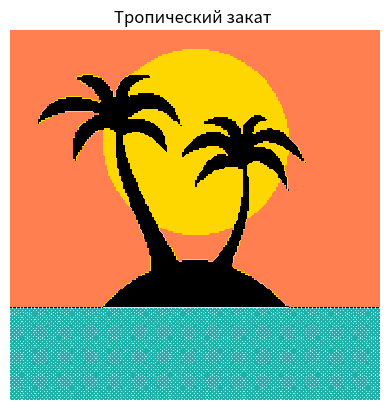

Write Python code to recreate this figure.
import numpy as np
import matplotlib.pyplot as plt
from matplotlib.colors import ListedColormap
from collections import deque
import math


# Функция рисования окружности Брезенхама
def draw_circle(image: np.ndarray, x_center: int, y_center: int, radius: int, color: int):
    x = radius
    y = 0
    d = 3 - 2*radius
    while x > y:
        if x_center + x < image.shape[1] and y_center + y < image.shape[0]:
            image[y_center + y][x_center + x] = color
        if x_center - x >= 0 and y_center + y < image.shape[0]:
            image[y_center + y][x_center - x] = color
        if x_center + y < image.shape[1] and y_center + x < image.shape[0]:
            image[y_center + x][x_center + y] = color
        if x_center - y >= 0 and y_center + x < image.shape[0]:
            image[y_center + x][x_center - y] = color
        if x_center + x < image.shape[1] and y_center - y >= 0:
            image[y_center - y][x_center + x] = color
        if x_center - x >= 0 and y_center - y >= 0:
            image[y_center - y][x_center - x] = color
        if x_center + y < image.shape[1] and y_center - x >= 0:
            image[y_center - x][x_center + y] = color
        if x_center - y >= 0 and y_center - x >= 0:
            image[y_center - x][x_center - y] = color
        if d <= 0:
            d += 4*y + 6
        else:
            d += 4 * (y-x) + 10
            x -= 1
        y += 1


# Функция для рисования линии по естественному алгоритму
def draw_line(image: np.ndarray, x0: int, y0: int, x1: int, y1: int, color: int):
    if abs(x1 - x0) < abs(y1 - y0):
        if y0 > y1:
            x0, x1 = x1, x0
            y0, y1 = y1, y0
        a = (x1 - x0) / (y1 - y0)
        b = x0 - a * y0
        for y in range(y0, y1 + 1):
            x = int(a * y + b)
            if 0 <= x < image.shape[1] and 0 <= y < image.shape[0]:
                image[y,x] = color
    else:
        if x0 > x1:
            x0, x1 = x1, x0
            y0, y1 = y1, y0
        a = (y1 - y0) / (x1 - x0)
        b = y0 - a * x0
        for x in range(x0, x1 + 1):
            y = int(a * x + b)
            if 0 <= x < image.shape[1] and 0 <= y < image.shape[0]:
                image[y,x] = color


# Функция для заполнения области узором
def fill_with_pattern(image: np.ndarray, top_left_x: int, top_left_y: int, bottom_right_x: int, bottom_right_y: int, pattern: np.ndarray):
    pattern_width = pattern.shape[0]
    pattern_height = pattern.shape[1]
    for y in range(top_left_y, bottom_right_y + 1):
        for x in range(top_left_x, bottom_right_x + 1):
            if 0 <= x < image.shape[1] and 0 <= y < image.shape[0]:
                image[y,x] = pattern[x % pattern_width][y % pattern_height]


# Параметрическое построение кривых Безье
def bezier_curve(image, control_points, color):
    num_points = 100
    n = len(control_points)
    t = np.linspace(0, 1, num_points)
    Bx = np.zeros(num_points)
    By = np.zeros(num_points)
    for i in range(n):
        binomial_coeff = math.comb(n-1, i)
        Bx += binomial_coeff * (t ** i) * ((1-t) ** (n-1-i)) * control_points[i][0]
        By += binomial_coeff * (t ** i) * ((1-t) ** (n-1-i)) * control_points[i][1]
    for i in range(num_points):
            x = int(Bx[i])
            y = int(By[i])
            if 0 <= x < w and 0 <= y < h:
                image[y, x] = color


# Функция для закраски области "короедом" с помощью стека
def flood_fill1(image, x, y, contour_color, fill_color):
    stack = deque([(x, y)])
    while stack:
        x, y = stack.pop()
        if (0<x<image.shape[1])&(0<y<image.shape[0]):
            if (image[y, x]!=fill_color)&(image[y, x]!=contour_color):
                image[y, x] = fill_color
                if (image[y, x + 1] != fill_color) & (image[y, x + 1] != contour_color):
                    stack.append((x + 1, y))
                if (image[y, x - 1] != fill_color) & (image[y, x - 1] != contour_color):
                    stack.append((x - 1, y))
                if (image[y + 1, x] != fill_color) & (image[y + 1,x] != contour_color):
                    stack.append((x, y + 1))
                if (image[y - 1, x] != fill_color) & (image[y - 1,x] != contour_color):
                    stack.append((x, y - 1))


# Определение размера рисунка
w = 200
h = 200
# Определение цветовой карты для отображения результата
cmap = ListedColormap(['coral', 'gold', 'black', 'paleturquoise', 'lightseagreen'])
# Создание изображения
image = np.zeros((h, w), dtype=int)
# Параметры окружности
x_center = w // 2
y_center = 3 * h // 10
radius = 50

# Рисунок
draw_circle(image, x_center, y_center, radius, 1)
flood_fill1(image, x_center, y_center, 1, 1)
draw_line(image, 0, h // 2 + h // 4, w - 1, h // 2 + h // 4, 4)
draw_line(image, w - 1, h // 2 + h // 4, w - 1, h, 4)
draw_line(image, w - 1, h - 1, 0, h - 1, 4)
draw_line(image, 0, h, 0, h // 2 + h // 4, 4)

pattern = np.array([
    [4, 3],
    [3, 4]
])
transposed_pattern = pattern.transpose()


def fill_polygon_with_pattern(image: np.ndarray, vertices: np.ndarray, pattern: np.ndarray):
    min_y = int(np.min(vertices[:, 1]))
    max_y = int(np.max(vertices[:, 1]))
    pattern_height, pattern_width = pattern.shape
    for y in range(min_y, max_y + 1):
        intersections = []
        for i in range(len(vertices)):
            p1 = vertices[i]
            p2 = vertices[(i + 1) % len(vertices)]
            if (p1[1] <= y < p2[1]) or (p2[1] <= y < p1[1]):
                x_intersect = p1[0] + (y - p1[1]) * (p2[0] - p1[0]) / (p2[1] - p1[1])
                intersections.append(x_intersect)
        intersections.sort()
        for j in range(0, len(intersections), 2):
            if j + 1 < len(intersections):
                x0 = int(np.floor(intersections[j]))
                x1 = int(np.floor(intersections[j + 1]))
                for x in range(x0, x1 + 1):
                    if 0 <= x < image.shape[1] and 0 <= y < image.shape[0]:
                        pattern_x = (x - x0) % pattern_width
                        pattern_y = (y - min_y) % pattern_height
                        if pattern_x < pattern_width and pattern_y < pattern_height:
                            image[y, x] = pattern[pattern_y][pattern_x]


# Определяем вершины полигона
vertices = np.array([[0, h // 2 + h // 4], [w - 1, h // 2 + h // 4], [w - 1, h], [0, h]])
fill_polygon_with_pattern(image, vertices, pattern)

# Рисунок пальм
bezier_curve(image, [(w / 4, h / 4 * 3 - 1), (w / 4 * 2, h / 2), (w / 4 * 3, h / 4 * 3 - 1)], 2)
draw_line(image, 50, 150-1, 150, 150-1, 2)
flood_fill1(image, 100,150-3, 2,2)

bezier_curve(image, [(76, 131),(82,117),(50,80),(59, 50),],2)
bezier_curve(image, [(91, 125),(62,80),(59, 50)],2)
flood_fill1(image, 79,113, 2, 2)

bezier_curve(image, [(60, 57),(73,50),(84, 65)],2)
bezier_curve(image, [(63, 48),(85,48),(84, 65)],2)

bezier_curve(image, [(63, 48),(77,35),(92, 51)],2)
bezier_curve(image, [(63, 37),(84,28),(92, 51)],2)

bezier_curve(image, [(63, 37),(63,28),(75, 25)],2)
bezier_curve(image, [(57, 36),(60,21),(75, 25)],2)

bezier_curve(image, [(56, 36), (50, 21),(36,26)],2)
bezier_curve(image, [(50, 40),(47, 31),(36,26)],2)

bezier_curve(image, [(50, 40),(23, 30),(15,50)],2)
bezier_curve(image, [(50, 45),(30, 40),(15,50)],2)

bezier_curve(image, [(50, 45),(30, 53),(35,70)],2)
bezier_curve(image,[(60, 57),(51, 47),(42,56),(35, 70)],2)

flood_fill1(image, 56, 42, 2,2)

bezier_curve(image,[(120, 128),(118, 123),(135, 101),(126,70)],2)
bezier_curve(image,[(110, 126),(130, 101),(126,70)],2)
flood_fill1(image, 117, 119, 2,2)

bezier_curve(image,[(126, 75),(130, 67),(142, 70),(150,86)],2)
bezier_curve(image,[(128, 65),(140, 60),(148, 68),(150,86)],2)

bezier_curve(image,[(128, 65),(140, 53),(150, 65), (159, 71)],2)
bezier_curve(image,[(130, 58),(143, 48),(153, 58),(159, 71)],2)

bezier_curve(image,[(130, 58),(132, 48),(138, 48)],2)
bezier_curve(image,[(126, 56),(126, 50),(132, 44),(138, 48)],2)

bezier_curve(image,[(125, 56),(120, 43),(105, 50)],2)
bezier_curve(image,[(121, 60),(117, 50),(105, 50)],2)

bezier_curve(image,[(121, 60),(105, 48),(93, 68)],2)
bezier_curve(image,[(120, 70),(115, 56),(93, 68)],2)

bezier_curve(image,[(120, 70),(114, 64),(106, 69),(100,84)],2)
bezier_curve(image,[(126, 75),(117, 70),(105, 78),(100,84)],2)

flood_fill1(image, 124, 60, 2, 2)

# Вывод рисунка
plt.imshow(image, cmap=cmap)
plt.axis('off')
plt.title("Тропический закат ")
plt.show()
